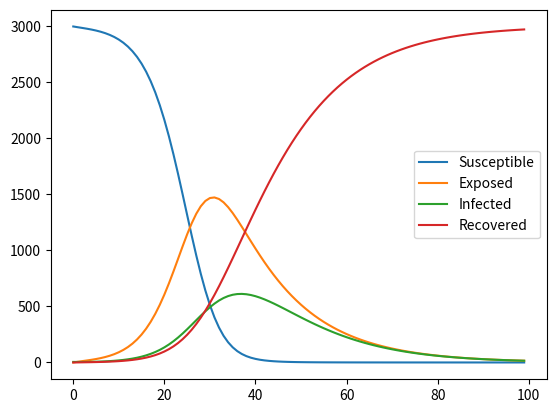

The script that saved this image:
#include package
import numpy as np
from scipy.integrate import odeint
from scipy.optimize import minimize
import matplotlib.pyplot as plt

#define differencial equation of seir model
def seir_eq(v,t,alpha,beta,gamma,N):

#    ds = - beta * I / N * S             // dS/dt = -βI/N*S
#    de = beta * I / N * S - alpha * E   // dE/dt = βI/N*S-αE
#    di = alpha * E - gamma * I          // dI/dt = αE - γI
#    dr = gamma * I                      // dR/dt = γI 

    return [
        -beta*v[0]*v[2]/N,
        beta*v[0]*v[2]/N-alpha*v[1],
        alpha*v[1]-gamma*v[2],
        gamma*v[2]]

#solve seir model

ini_state=[3000,0,5,0]
t_max=100
dt=1
t=np.arange(0,t_max,dt)

N = ini_state[0] + ini_state[1] + ini_state[2] + ini_state[3]

lp = 14
ip = 7
R0 = 1.0
D  = R0*ip
alpha = 1/lp
gamma = 1/ip
R0 = 10.0
beta = R0*gamma   # 0.001*N
# R0 = beta/gamma 

print('R0 = ', R0 )
plt.plot(t,odeint(seir_eq,ini_state,t,args=(alpha, beta, gamma, N)))


plt.legend(['Susceptible','Exposed','Infected','Recovered'])
plt.show()
